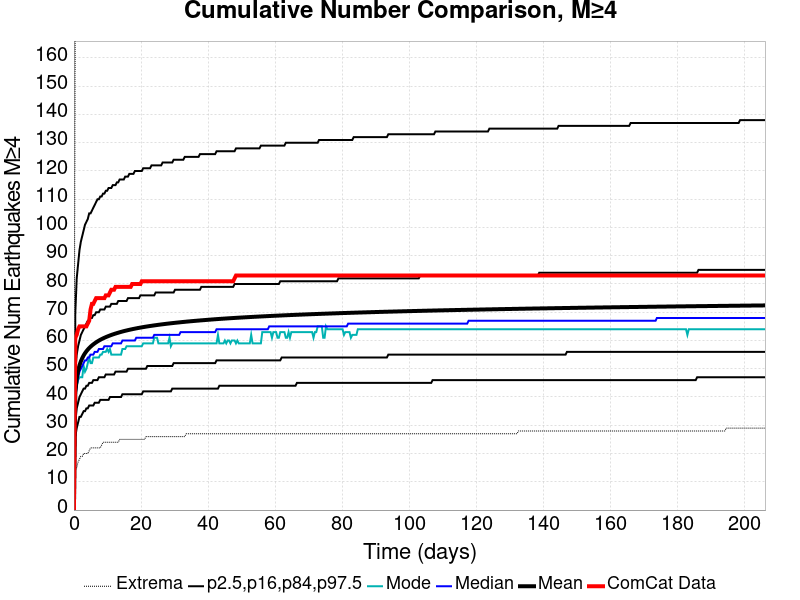

Values plotted in this chart, from the file beside it:
Time (days), ComCat Data, Simulation Mean, Simulation Median, Simulation Mode, Simulation Minimum, Simulation Maximum, 2.5 %-ile, 16 %-ile, 84 %-ile, 97.5 %-ile
0.0, 0.0, 0.0, 0.0, 0.0, 0.0, 0.0, 0.0, 0.0, 0.0, 0.0
0.413, 61.0, 41.46, 40.0, 40.0, 14.0, 191.0, 26.0, 32.0, 49.0, 70.0
0.826, 62.0, 46.57, 44.0, 44.0, 15.0, 224.0, 29.0, 36.0, 55.0, 82.0
1.239, 64.0, 49.34, 47.0, 46.0, 17.0, 236.0, 31.0, 38.0, 58.0, 87.0
1.652, 65.0, 51.23, 49.0, 47.0, 18.0, 246.0, 33.0, 40.0, 60.0, 92.0
2.065, 65.0, 52.65, 50.0, 47.0, 19.0, 248.0, 33.0, 41.0, 62.0, 95.0
2.478, 65.0, 53.79, 51.0, 47.0, 19.0, 253.0, 34.0, 42.0, 63.0, 97.0
2.891, 65.0, 54.73, 52.0, 51.0, 20.0, 257.0, 35.0, 43.0, 64.0, 99.0
3.304, 65.0, 55.52, 53.0, 49.0, 20.0, 260.0, 35.0, 43.0, 65.0, 101.0
3.717, 65.0, 56.2, 53.0, 50.0, 20.0, 261.0, 36.0, 44.0, 66.0, 102.0
4.13, 66.0, 56.8, 54.0, 52.0, 20.0, 262.0, 36.0, 44.0, 67.0, 103.0
4.543, 67.0, 57.34, 54.0, 54.0, 21.0, 266.0, 37.0, 45.0, 67.0, 105.0
4.956, 71.0, 57.82, 55.0, 52.0, 22.0, 271.0, 37.0, 45.0, 68.0, 105.0
5.369, 73.0, 58.26, 55.0, 52.0, 22.0, 272.0, 37.0, 45.0, 68.0, 106.0
5.782, 73.0, 58.66, 55.0, 54.0, 22.0, 274.0, 37.0, 46.0, 69.0, 107.0
6.195, 74.0, 59.02, 56.0, 54.0, 22.0, 290.0, 38.0, 46.0, 69.0, 108.0
6.608, 75.0, 59.36, 56.0, 54.0, 22.0, 310.0, 38.0, 46.0, 70.0, 109.0
7.021, 75.0, 59.68, 56.0, 54.0, 22.0, 323.0, 38.0, 46.0, 70.0, 110.0
7.434, 75.0, 59.98, 57.0, 54.0, 22.0, 336.0, 38.0, 47.0, 70.0, 110.0
7.847, 75.0, 60.26, 57.0, 55.0, 22.0, 340.0, 39.0, 47.0, 71.0, 111.0
8.26, 75.0, 60.51, 57.0, 55.0, 23.0, 343.0, 39.0, 47.0, 71.0, 111.0
8.673, 75.0, 60.76, 57.0, 56.0, 24.0, 349.0, 39.0, 47.0, 71.0, 112.0
9.086, 75.0, 60.98, 58.0, 56.0, 24.0, 361.0, 39.0, 47.0, 71.0, 112.0
9.499, 76.0, 61.2, 58.0, 56.0, 24.0, 370.0, 39.0, 48.0, 72.0, 113.0
9.912, 76.0, 61.41, 58.0, 57.0, 24.0, 373.0, 39.0, 48.0, 72.0, 113.0
10.33, 76.0, 61.6, 58.0, 56.0, 24.0, 375.0, 39.0, 48.0, 72.0, 114.0
10.74, 77.0, 61.79, 58.0, 57.0, 24.0, 386.0, 40.0, 48.0, 72.0, 114.0
11.15, 78.0, 61.98, 58.0, 55.0, 24.0, 389.0, 40.0, 48.0, 73.0, 114.0
11.56, 78.0, 62.15, 59.0, 55.0, 24.0, 390.0, 40.0, 48.0, 73.0, 115.0
11.98, 78.0, 62.31, 59.0, 55.0, 24.0, 394.0, 40.0, 48.0, 73.0, 115.0
12.39, 79.0, 62.47, 59.0, 55.0, 24.0, 395.0, 40.0, 49.0, 73.0, 115.0
12.8, 79.0, 62.62, 59.0, 55.0, 24.0, 396.0, 40.0, 49.0, 73.0, 116.0
13.22, 79.0, 62.77, 59.0, 55.0, 24.0, 399.0, 40.0, 49.0, 74.0, 116.0
13.63, 79.0, 62.92, 59.0, 55.0, 25.0, 399.0, 40.0, 49.0, 74.0, 117.0
14.04, 79.0, 63.06, 59.0, 55.0, 25.0, 400.0, 40.0, 49.0, 74.0, 117.0
14.46, 79.0, 63.2, 60.0, 57.0, 25.0, 403.0, 41.0, 49.0, 74.0, 117.0
14.87, 79.0, 63.32, 60.0, 57.0, 25.0, 407.0, 41.0, 49.0, 74.0, 117.0
15.28, 79.0, 63.45, 60.0, 57.0, 25.0, 413.0, 41.0, 49.0, 74.0, 118.0
15.69, 79.0, 63.56, 60.0, 58.0, 25.0, 415.0, 41.0, 49.0, 74.0, 118.0
16.11, 79.0, 63.68, 60.0, 58.0, 25.0, 415.0, 41.0, 50.0, 75.0, 118.0
16.52, 79.0, 63.79, 60.0, 58.0, 25.0, 415.0, 41.0, 50.0, 75.0, 119.0
16.93, 79.0, 63.9, 60.0, 58.0, 25.0, 417.0, 41.0, 50.0, 75.0, 119.0
17.35, 80.0, 64.01, 60.0, 58.0, 25.0, 417.0, 41.0, 50.0, 75.0, 119.0
17.76, 80.0, 64.11, 60.0, 58.0, 25.0, 417.0, 41.0, 50.0, 75.0, 119.0
18.17, 80.0, 64.21, 60.0, 58.0, 25.0, 418.0, 41.0, 50.0, 75.0, 120.0
18.59, 80.0, 64.31, 61.0, 58.0, 25.0, 418.0, 41.0, 50.0, 75.0, 120.0
19, 80.0, 64.4, 61.0, 58.0, 25.0, 421.0, 41.0, 50.0, 75.0, 120.0
19.41, 80.0, 64.5, 61.0, 58.0, 25.0, 422.0, 41.0, 50.0, 75.0, 120.0
19.82, 80.0, 64.58, 61.0, 58.0, 25.0, 423.0, 41.0, 50.0, 76.0, 120.0
20.24, 81.0, 64.67, 61.0, 58.0, 25.0, 423.0, 41.0, 50.0, 76.0, 120.0
20.65, 81.0, 64.76, 61.0, 59.0, 25.0, 424.0, 42.0, 50.0, 76.0, 121.0
21.06, 81.0, 64.84, 61.0, 59.0, 25.0, 424.0, 42.0, 50.0, 76.0, 121.0
21.48, 81.0, 64.92, 61.0, 59.0, 26.0, 426.0, 42.0, 50.0, 76.0, 121.0
21.89, 81.0, 65, 61.0, 59.0, 26.0, 427.0, 42.0, 51.0, 76.0, 121.0
22.3, 81.0, 65.07, 61.0, 59.0, 26.0, 427.0, 42.0, 51.0, 76.0, 121.0
22.72, 81.0, 65.15, 61.0, 59.0, 26.0, 427.0, 42.0, 51.0, 76.0, 121.0
23.13, 81.0, 65.22, 61.0, 59.0, 26.0, 427.0, 42.0, 51.0, 76.0, 122.0
23.54, 81.0, 65.29, 61.0, 59.0, 26.0, 427.0, 42.0, 51.0, 76.0, 122.0
23.95, 81.0, 65.36, 62.0, 61.0, 26.0, 427.0, 42.0, 51.0, 76.0, 122.0
24.37, 81.0, 65.43, 62.0, 61.0, 26.0, 427.0, 42.0, 51.0, 77.0, 122.0
... 440 more rows
